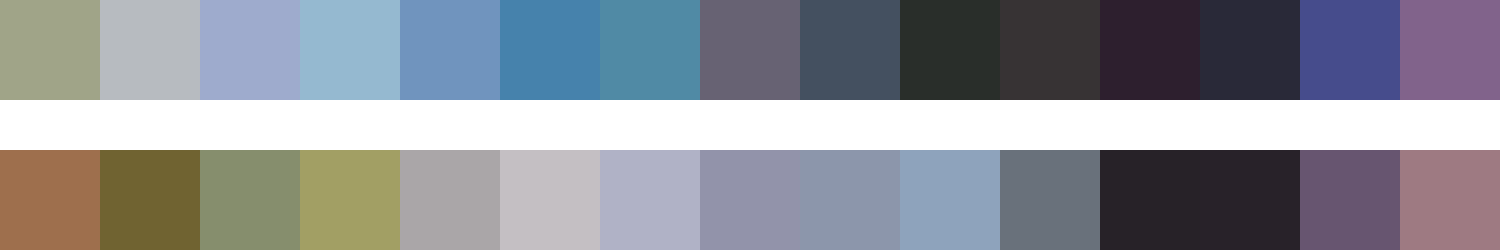

The table this chart was drawn from, first rows:
#a0a488	#b7bbc0	#9eabcd	#95b9d0	#7094be	#4682ac	#508aa5	#676273	#445060	#292e2a	#373334	#2d1f2e	#292938	#464c8c	#81638b
#9e6f4d	#706331	#868e6d	#a29f64	#aaa6a8	#c4bfc3	#b0b2c6	#9293aa	#8c96ab	#8ea3bc	#69717b	#272228	#282229	#675570	#9e7a82
